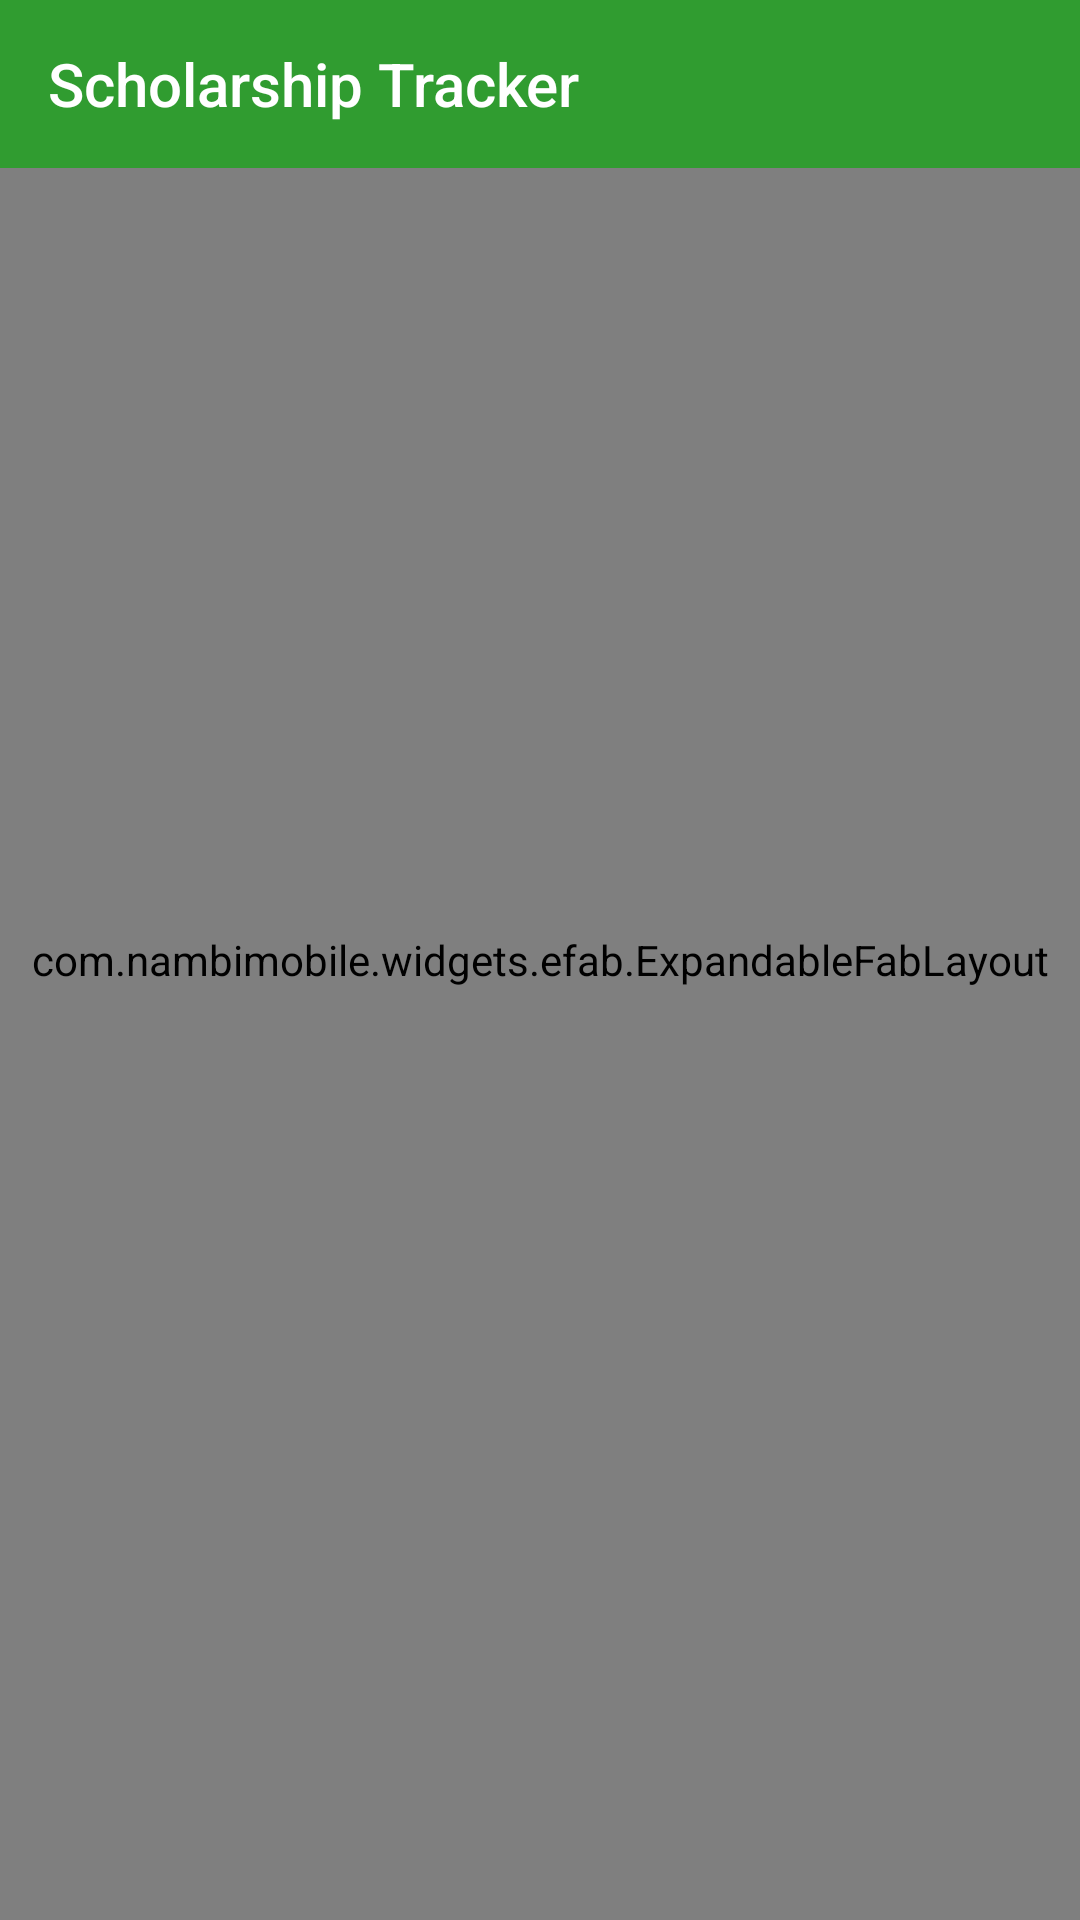

Layout XML and referenced resources for this Android screen:
<!-- AndroidManifest.xml: application theme AppTheme -->
<!-- res/layout/activity_main.xml -->
<?xml version="1.0" encoding="utf-8"?>
<androidx.drawerlayout.widget.DrawerLayout xmlns:android="http://schemas.android.com/apk/res/android"
    xmlns:app="http://schemas.android.com/apk/res-auto"
    xmlns:tools="http://schemas.android.com/tools"
    android:id="@+id/drawer_layout"
    android:layout_width="match_parent"
    android:layout_height="match_parent"
    android:fitsSystemWindows="true"
    tools:openDrawer="start">


    <FrameLayout xmlns:android="http://schemas.android.com/apk/res/android"
        xmlns:app="http://schemas.android.com/apk/res-auto"
        android:layout_width="match_parent"
        android:layout_height="match_parent">


        <androidx.recyclerview.widget.RecyclerView
            android:id="@+id/scholarships_recycler_view"
            android:layout_width="match_parent"
            android:layout_height="match_parent"
            android:layout_marginTop="?attr/actionBarSize"
            android:fadeScrollbars="true"
            android:scrollbarDefaultDelayBeforeFade="@android:integer/config_mediumAnimTime"
            android:scrollbarSize="5dp"
            android:scrollbars="vertical" />


        <com.nambimobile.widgets.efab.ExpandableFabLayout
            android:layout_width="match_parent"
            android:layout_height="match_parent">
            
            <com.nambimobile.widgets.efab.Overlay
                android:layout_width="match_parent"
                android:layout_height="match_parent"
                app:overlay_orientation="portrait" />

            <com.nambimobile.widgets.efab.ExpandableFab
                android:id="@+id/expandable_fab_base"
                android:layout_width="wrap_content"
                android:layout_height="wrap_content"
                android:layout_gravity="end|bottom"
                android:layout_margin="16dp"
                app:efab_fabOptionSize="normal"
                app:efab_firstFabOptionMarginPx="200"
                app:efab_icon="@drawable/ic_baseline_edit_24"
                app:efab_orientation="portrait"
                app:efab_successiveFabOptionMarginPx="200"
                app:fabSize="normal" />

            <com.nambimobile.widgets.efab.FabOption
                android:layout_width="wrap_content"
                android:layout_height="wrap_content"
                android:onClick="addScholarship"
                app:fab_icon="@drawable/ic_plus_white_24dp"
                app:fab_orientation="portrait"
                app:label_text="Add Scholarship" />

            <com.nambimobile.widgets.efab.FabOption
                android:layout_width="wrap_content"
                android:layout_height="wrap_content"
                android:onClick="addScholarshipMoney"
                app:fab_color="@color/colorAccent"
                app:fab_icon="@drawable/ic_baseline_attach_money_white24"
                app:fab_orientation="portrait"
                app:label_text="Total Scholarships" />

            <com.nambimobile.widgets.efab.FabOption
                android:layout_width="wrap_content"
                android:layout_height="wrap_content"
                android:onClick="orderByDate"
                app:fab_icon="@drawable/ic_baseline_date_range_24"
                app:fab_orientation="portrait"
                app:label_text="Order By Date" />


            <com.nambimobile.widgets.efab.FabOption
                android:layout_width="wrap_content"
                android:layout_height="wrap_content"
                android:onClick="orderByAmount"
                app:fab_color="@color/colorPrimary"
                app:fab_icon="@drawable/ic_baseline_format_list_numbered_24"
                app:fab_orientation="portrait"
                app:label_text="Order By Amount" />

            <com.nambimobile.widgets.efab.FabOption
                android:layout_width="wrap_content"
                android:layout_height="wrap_content"
                android:onClick="orderAlphabetically"
                app:fab_color="@color/colorPrimaryDark"
                app:fab_icon="@drawable/ic_baseline_sort_by_alpha_24"
                app:fab_orientation="portrait"
                app:label_text="Order Alphabetically" />


        </com.nambimobile.widgets.efab.ExpandableFabLayout>

        <include layout="@layout/toolbar" />

    </FrameLayout>

    <com.google.android.material.navigation.NavigationView
        android:id="@+id/navigation_view"
        android:layout_width="wrap_content"
        android:layout_height="match_parent"
        android:layout_gravity="start"
        android:clipToPadding="false"
        app:menu="@menu/navigation_view_menu" />

</androidx.drawerlayout.widget.DrawerLayout>
<!-- res/layout/toolbar.xml (included above) -->
<?xml version="1.0" encoding="utf-8"?>
<androidx.constraintlayout.widget.ConstraintLayout xmlns:android="http://schemas.android.com/apk/res/android"
    android:layout_width="match_parent"
    android:layout_height="wrap_content"
    xmlns:app="http://schemas.android.com/apk/res-auto">


    <com.google.android.material.appbar.MaterialToolbar
        android:id="@+id/toolbar"
        app:layout_constraintTop_toTopOf="parent"
        android:layout_width="match_parent"
        android:layout_height="wrap_content"
        android:background="?attr/colorPrimary"
        android:minHeight="?attr/actionBarSize"
        android:maxHeight="?attr/actionBarSize"
        app:title="@string/app_name"
        app:titleTextColor="@android:color/white">

    </com.google.android.material.appbar.MaterialToolbar>

</androidx.constraintlayout.widget.ConstraintLayout>
<!-- resources referenced by this layout -->
<resources>
  <color name="colorAccent">#FFD700</color>
  <color name="colorPrimary">#309C30</color>
  <color name="colorPrimaryDark">#036703</color>
  <string name="app_name">Scholarship Tracker</string>
  <style name="AppTheme" parent="Theme.AppCompat.Light.NoActionBar">
          
          <item name="colorPrimary">@color/colorPrimary</item>
          <item name="colorPrimaryDark">@color/colorPrimaryDark</item>
          <item name="colorAccent">@color/colorAccent</item>
      </style>
</resources>
